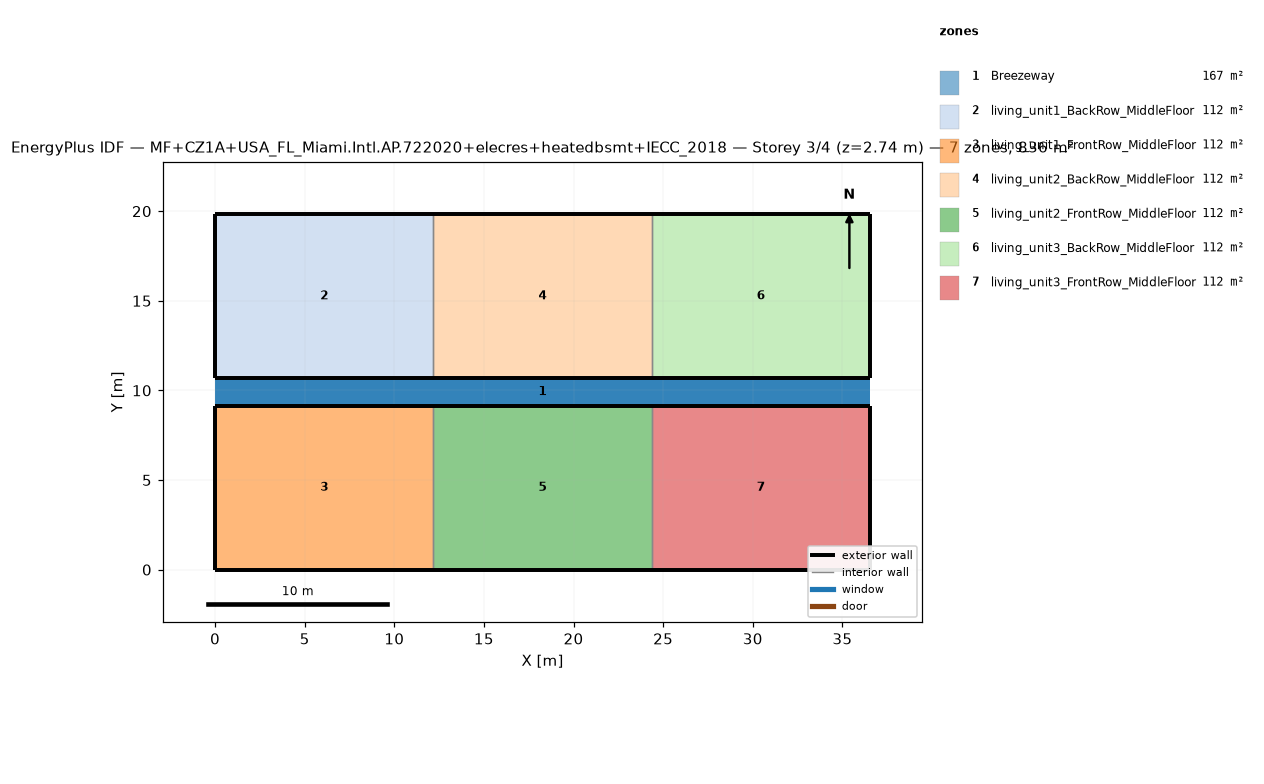
=== STOREY PLAN SPEC (per zone: floor XY polygon, exterior-wall plan segments, windows/doors) ===
zone 1: Breezeway  (167.0 m²)
  floor: (36.54, 9.16) (0.00, 9.16) (0.00, 10.68) (36.54, 10.68)
  floor: (36.54, 9.16) (0.00, 9.16) (0.00, 10.68) (36.54, 10.68)
  floor: (36.54, 9.16) (0.00, 9.16) (0.00, 10.68) (36.54, 10.68)
zone 2: living_unit1_BackRow_MiddleFloor  (111.5 m²)
  floor: (12.18, 10.68) (0.00, 10.68) (0.00, 19.84) (12.18, 19.84)
  exterior wall: (0.00, 10.68) – (12.18, 10.68)  [12.2 m]
  exterior wall: (12.18, 19.84) – (0.00, 19.84)  [12.2 m]
  exterior wall: (0.00, 19.84) – (0.00, 10.68)  [9.2 m]
  interior walls: 1
zone 3: living_unit1_FrontRow_MiddleFloor  (111.5 m²)
  floor: (12.18, 0.00) (0.00, 0.00) (0.00, 9.16) (12.18, 9.16)
  exterior wall: (0.00, 0.00) – (12.18, 0.00)  [12.2 m]
  exterior wall: (12.18, 9.16) – (0.00, 9.16)  [12.2 m]
  exterior wall: (0.00, 9.16) – (0.00, 0.00)  [9.2 m]
  interior walls: 1
zone 4: living_unit2_BackRow_MiddleFloor  (111.5 m²)
  floor: (24.36, 10.68) (12.18, 10.68) (12.18, 19.84) (24.36, 19.84)
  exterior wall: (12.18, 10.68) – (24.36, 10.68)  [12.2 m]
  exterior wall: (24.36, 19.84) – (12.18, 19.84)  [12.2 m]
  interior walls: 2
zone 5: living_unit2_FrontRow_MiddleFloor  (111.5 m²)
  floor: (24.36, 0.00) (12.18, 0.00) (12.18, 9.16) (24.36, 9.16)
  exterior wall: (12.18, 0.00) – (24.36, 0.00)  [12.2 m]
  exterior wall: (24.36, 9.16) – (12.18, 9.16)  [12.2 m]
  interior walls: 2
zone 6: living_unit3_BackRow_MiddleFloor  (111.5 m²)
  floor: (36.54, 10.68) (24.36, 10.68) (24.36, 19.84) (36.54, 19.84)
  exterior wall: (24.36, 10.68) – (36.54, 10.68)  [12.2 m]
  exterior wall: (36.54, 10.68) – (36.54, 19.84)  [9.2 m]
  exterior wall: (36.54, 19.84) – (24.36, 19.84)  [12.2 m]
  interior walls: 1
zone 7: living_unit3_FrontRow_MiddleFloor  (111.5 m²)
  floor: (36.54, 0.00) (24.36, 0.00) (24.36, 9.16) (36.54, 9.16)
  exterior wall: (24.36, 0.00) – (36.54, 0.00)  [12.2 m]
  exterior wall: (36.54, 0.00) – (36.54, 9.16)  [9.2 m]
  exterior wall: (36.54, 9.16) – (24.36, 9.16)  [12.2 m]
  interior walls: 1

=== DERIVED (storey summary) ===
Building: MF+CZ1A+USA_FL_Miami.Intl.AP.722020+elecres+heatedbsmt+IECC_2018
Storey: 3 of 4  (floor level z = 2.74 m)
Storey gross floor area: 836.2 m²
Zones on this storey: 7
  - Breezeway: floor 167.0 m²
  - living_unit1_BackRow_MiddleFloor: floor 111.5 m²; exterior wall 33.5 m (86.9 m²); WWR 0.0%
  - living_unit1_FrontRow_MiddleFloor: floor 111.5 m²; exterior wall 33.5 m (86.9 m²); WWR 0.0%
  - living_unit2_BackRow_MiddleFloor: floor 111.5 m²; exterior wall 24.4 m (63.1 m²); WWR 0.0%
  - living_unit2_FrontRow_MiddleFloor: floor 111.5 m²; exterior wall 24.4 m (63.1 m²); WWR 0.0%
  - living_unit3_BackRow_MiddleFloor: floor 111.5 m²; exterior wall 33.5 m (86.9 m²); WWR 0.0%
  - living_unit3_FrontRow_MiddleFloor: floor 111.5 m²; exterior wall 33.5 m (86.9 m²); WWR 0.0%
Zone adjacency (shared interzone walls):
  - living_unit1_BackRow_MiddleFloor ↔ living_unit2_BackRow_MiddleFloor
  - living_unit1_FrontRow_MiddleFloor ↔ living_unit2_FrontRow_MiddleFloor
  - living_unit2_BackRow_MiddleFloor ↔ living_unit3_BackRow_MiddleFloor
  - living_unit2_FrontRow_MiddleFloor ↔ living_unit3_FrontRow_MiddleFloor